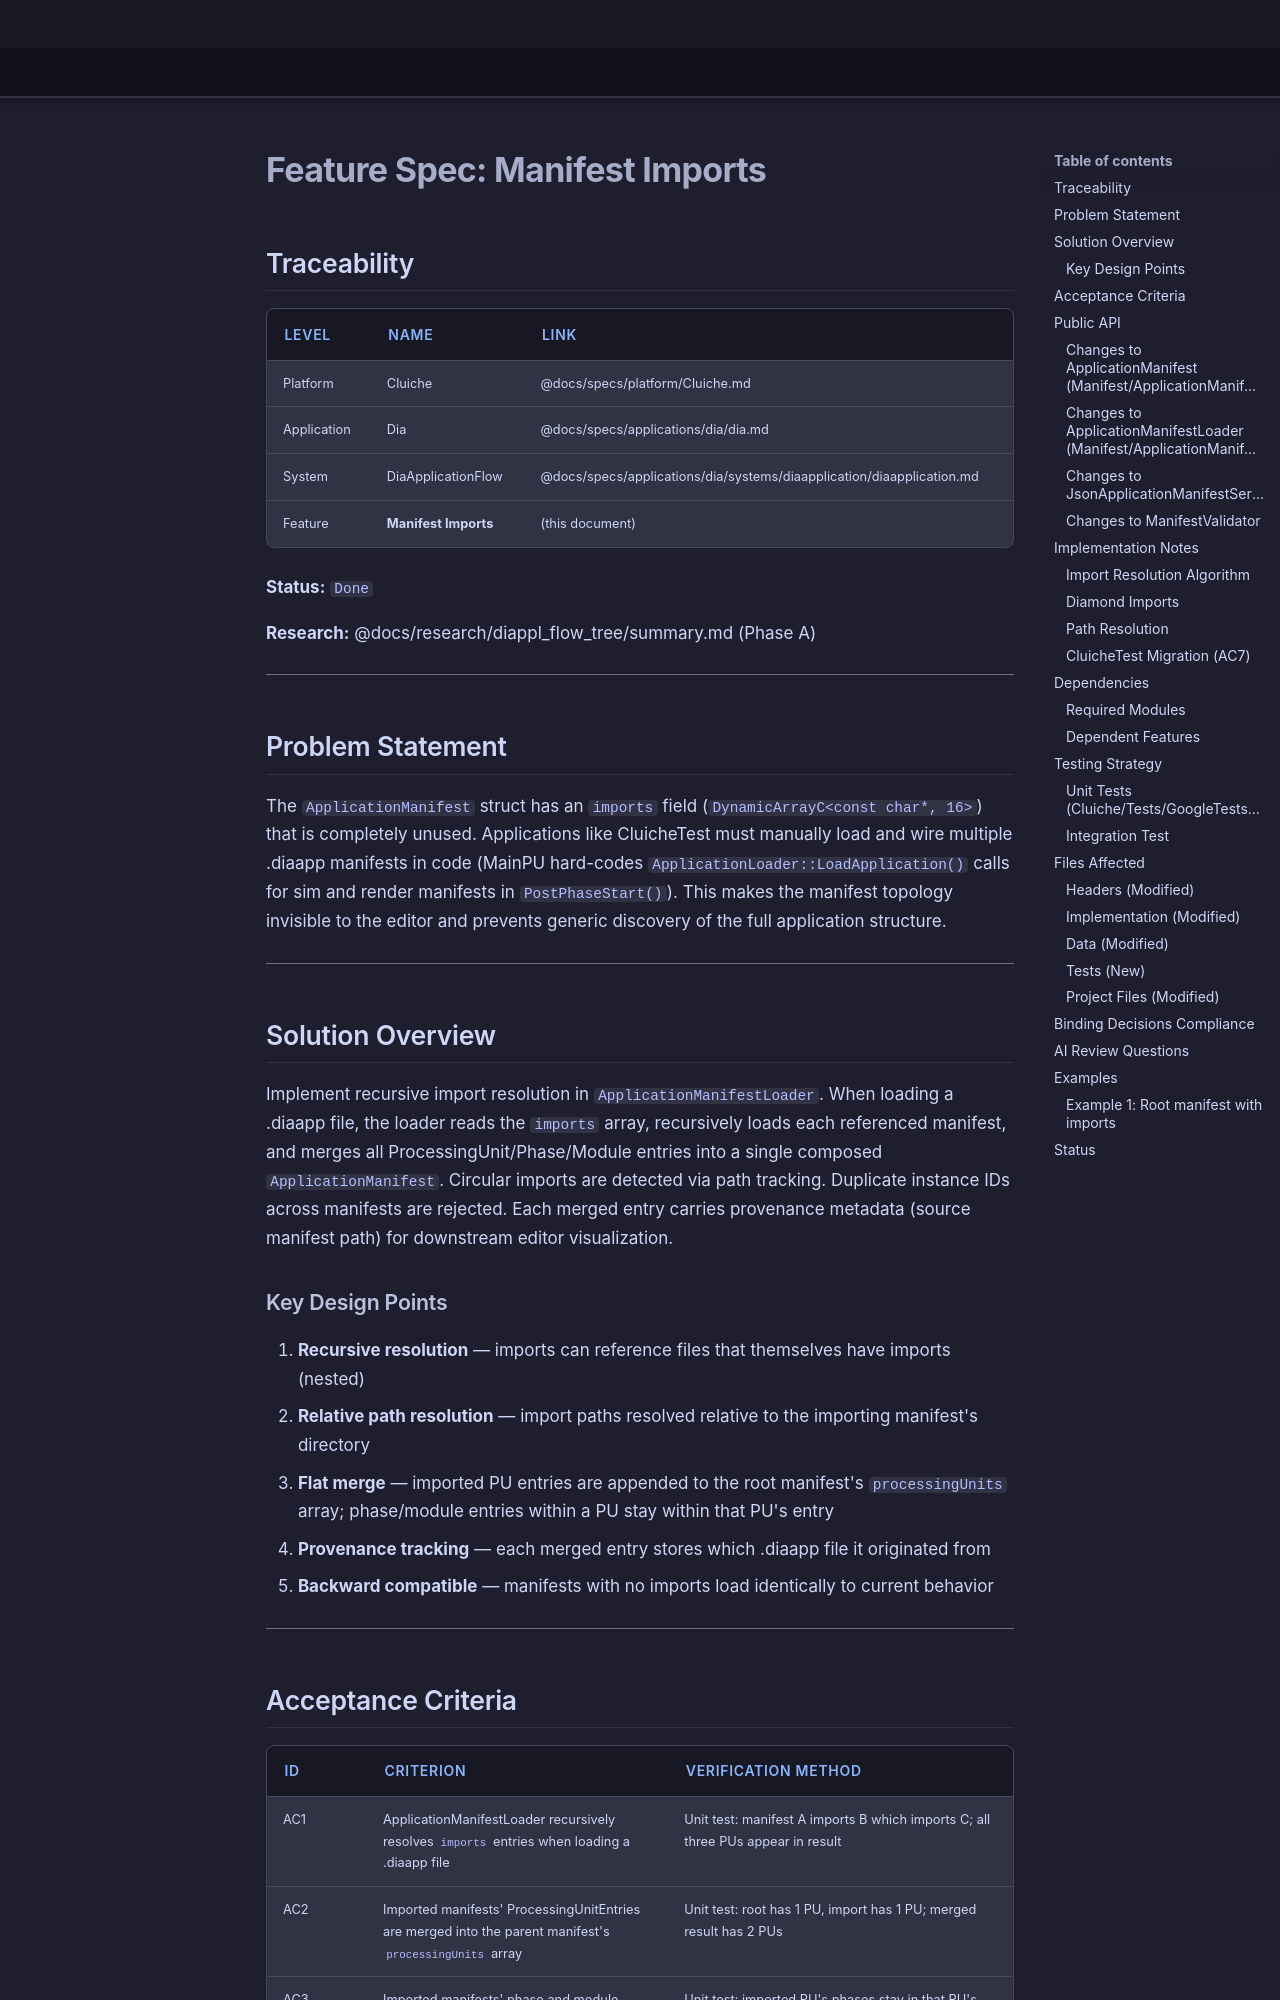

repository: LenihanConor/Cluiche · page: specs/applications/dia/systems/diaapplication/manifest-imports/index.html · generator: mkdocs

# Feature Spec: Manifest Imports

## Traceability

| Level | Name | Link |
|-------|------|------|
| Platform | Cluiche | @docs/specs/platform/Cluiche.md |
| Application | Dia | @docs/specs/applications/dia/dia.md |
| System | DiaApplicationFlow | @docs/specs/applications/dia/systems/diaapplication/diaapplication.md |
| Feature | **Manifest Imports** | (this document) |

**Status:** `Done`

**Research:** @docs/research/diappl_flow_tree/summary.md (Phase A)

---

## Problem Statement

The `ApplicationManifest` struct has an `imports` field (`DynamicArrayC<const char*, 16>`) that is completely unused. Applications like CluicheTest must manually load and wire multiple .diaapp manifests in code (MainPU hard-codes `ApplicationLoader::LoadApplication()` calls for sim and render manifests in `PostPhaseStart()`). This makes the manifest topology invisible to the editor and prevents generic discovery of the full application structure.

---

## Solution Overview

Implement recursive import resolution in `ApplicationManifestLoader`. When loading a .diaapp file, the loader reads the `imports` array, recursively loads each referenced manifest, and merges all ProcessingUnit/Phase/Module entries into a single composed `ApplicationManifest`. Circular imports are detected via path tracking. Duplicate instance IDs across manifests are rejected. Each merged entry carries provenance metadata (source manifest path) for downstream editor visualization.

### Key Design Points

1. **Recursive resolution** — imports can reference files that themselves have imports (nested)
2. **Relative path resolution** — import paths resolved relative to the importing manifest's directory
3. **Flat merge** — imported PU entries are appended to the root manifest's `processingUnits` array; phase/module entries within a PU stay within that PU's entry
4. **Provenance tracking** — each merged entry stores which .diaapp file it originated from
5. **Backward compatible** — manifests with no imports load identically to current behavior

---
